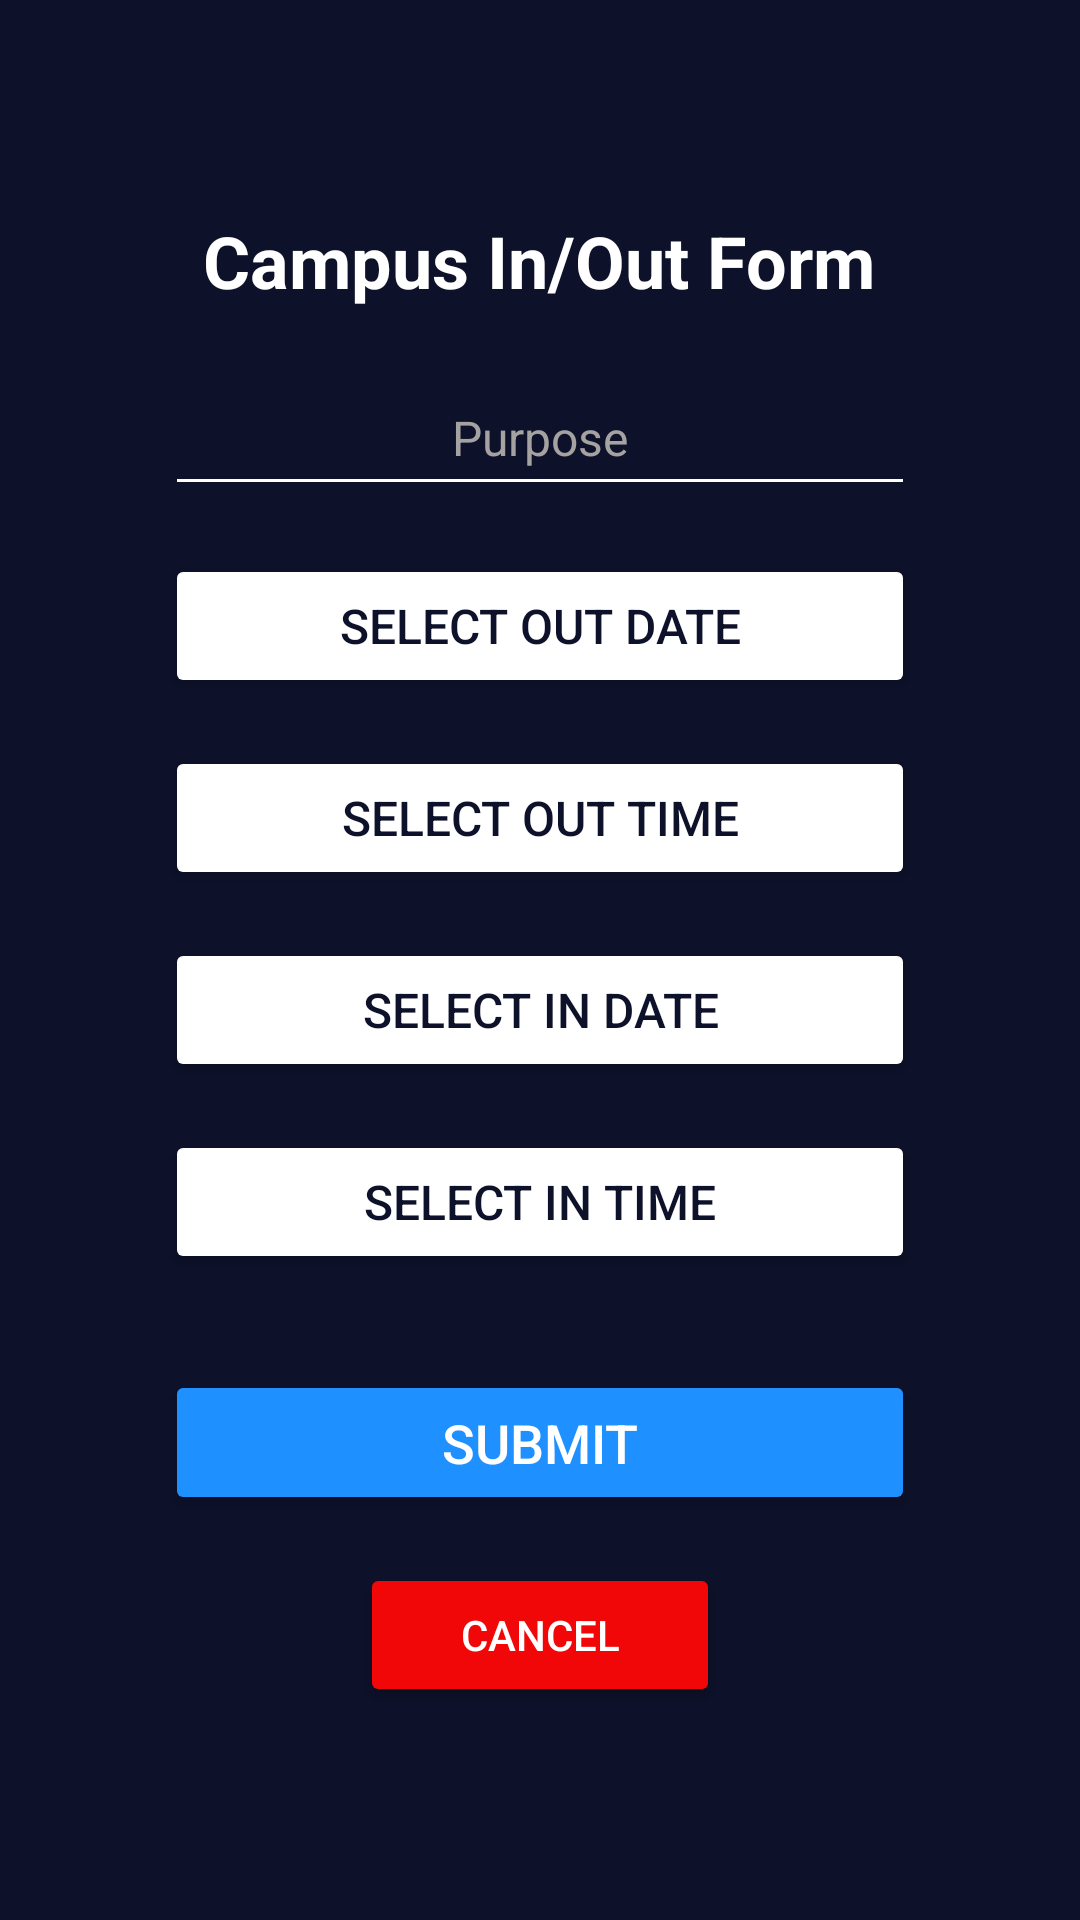

The Android layout XML behind this screen, and the referenced resources:
<!-- AndroidManifest.xml: application theme Theme.CampSafe -->
<!-- res/layout/fragment_campusinout_form.xml -->
<?xml version="1.0" encoding="utf-8"?>
<ScrollView
    xmlns:android="http://schemas.android.com/apk/res/android"
    android:layout_width="match_parent"
    android:layout_height="match_parent"
    android:background="#0D1129"
    android:padding="20dp"
    android:fillViewport="true">

    <LinearLayout
        android:layout_width="match_parent"
        android:layout_height="wrap_content"
        android:orientation="vertical"
        android:gravity="center">

        
        <TextView
            android:id="@+id/titleText"
            android:layout_width="wrap_content"
            android:layout_height="wrap_content"
            android:text="Campus In/Out Form"
            android:textSize="24sp"
            android:textColor="#FFFFFF"
            android:textStyle="bold"
            android:layout_marginBottom="20dp"
            android:gravity="center" />
        
        <EditText
            android:id="@+id/purpose"
            android:layout_width="250dp"
            android:layout_height="wrap_content"
            android:hint="Purpose"
            android:textAlignment="center"
            android:padding="12dp"
            android:textColor="#FFFFFF"
            android:textColorHint="#A5A2A2"
            android:backgroundTint="#FFFFFF"
            android:textSize="16sp"
            android:layout_marginBottom="16dp" />

        
        <Button
            android:id="@+id/out_date_picker"
            android:layout_width="250dp"
            android:layout_height="wrap_content"
            android:text="Select Out Date"
            android:textSize="16sp"
            android:backgroundTint="#FFFFFF"
            android:textColor="#0D1129"
            android:padding="12dp"
            android:layout_marginBottom="16dp" />

        
        <Button
            android:id="@+id/out_time_picker"
            android:layout_width="250dp"
            android:layout_height="wrap_content"
            android:text="Select Out Time"
            android:textSize="16sp"
            android:backgroundTint="#FFFFFF"
            android:textColor="#0D1129"
            android:padding="12dp"
            android:layout_marginBottom="16dp" />

        
        <Button
            android:id="@+id/in_date_picker"
            android:layout_width="250dp"
            android:layout_height="wrap_content"
            android:text="Select In Date"
            android:textSize="16sp"
            android:backgroundTint="#FFFFFF"
            android:textColor="#0D1129"
            android:padding="12dp"
            android:layout_marginBottom="16dp" />

        
        <Button
            android:id="@+id/in_time_picker"
            android:layout_width="250dp"
            android:layout_height="wrap_content"
            android:text="Select In Time"
            android:textSize="16sp"
            android:backgroundTint="#FFFFFF"
            android:textColor="#0D1129"
            android:padding="12dp"
            android:layout_marginBottom="16dp" />

        
        <Button
            android:id="@+id/submitButton"
            android:layout_width="250dp"
            android:layout_height="wrap_content"
            android:text="Submit"
            android:textSize="18sp"
            android:backgroundTint="#1E90FF"
            android:textColor="#FFFFFF"
            android:padding="12dp"
            android:layout_marginTop="16dp"
            android:layout_marginBottom="16dp" />

        <Button
            android:id="@+id/btn_cancel"
            android:layout_width="120dp"
            android:layout_height="wrap_content"
            android:backgroundTint="#F10707"
            android:padding="12dp"
            android:text="Cancel"
            android:textColor="#FFFFFF" />
    </LinearLayout>
</ScrollView>
<!-- resources referenced by this layout -->
<resources>
  <style name="Theme.CampSafe" parent="Base.Theme.CampSafe" />
  <style name="Base.Theme.CampSafe" parent="Theme.Material3.DayNight.NoActionBar">
          
          
      </style>
</resources>
